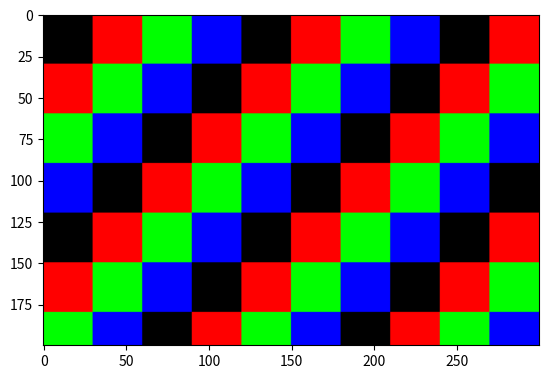

Here is the Python script that generated this plot:
import numpy as np
import matplotlib
import matplotlib.pyplot as plt
import math

# this makes image look better on a macbook pro
def imageshow(img, dpi=200):
    if dpi > 0:
        F = plt.gcf()
        F.set_dpi(dpi)
    plt.imshow(img)


def rgb_ints_example():
    '''should produce red,purple,green squares
    on the diagonal, over a black background'''
    # RGB indexes
    red,green,blue = range(3)
    # img array 
    # all zeros = black pixels
    # shape: (150 rows, 150 cols, 3 colors)
    
    box = 30
    width = 300
    height = 200
    img = np.zeros((height, width, 3), dtype=np.uint8)
    

    
    for x in range(height):
        for y in range(width):
            # while x < width:
                # print(x , '\n')
                x1 = x // box
                y1 = y // box
                # if y == 199:
                    # print('y is 199')
                
                # green pixels           
                if  ((x1 + y1 + 2) % 4) ==0:
                    img[x, y,:] = (0, 255, 0)
                    
                # blue pixels    
                if  ((x1 + y1 + 2) % 4) ==1:
                    img[x, y,:] = (0, 0, 255) 
                    
                # blank (black) pixels
                if  ((x1 + y1 + 2) % 4) ==2:
                    img[x, y,:] = (0, 0, 0)    
                    
                # red pixels
                if  ((x1 + y1 + 2) % 4) ==3:
                    img[x, y,:] = (255, 0, 0) 
               
    
        #         # red pixels
        #         img[x,y,red] = 255
        #         # purple pixels
        #         # set all 3 color components
        #         img[x+50, y+50,:] = (128, 0, 128)
        #         # green pixels
        #         img[x+100,y+100,green] = 255
    
    
    
    
    # for x in range(50):
    #     for y in range(50):
    #         # red pixels
    #         img[x,y,red] = 255
    #         # purple pixels
    #         # set all 3 color components
    #         img[x+50, y+50,:] = (128, 0, 128)
    #         # green pixels
    #         img[x+100,y+100,green] = 255
    return img

plt.imshow(rgb_ints_example())

    



            
    
    
    
           